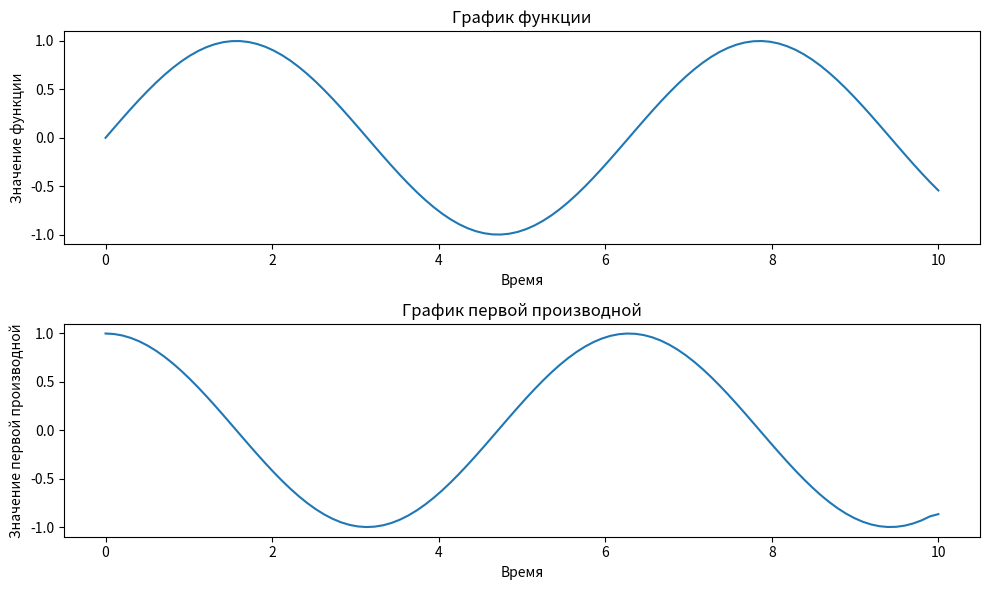

Recreate this plot in Python.
import numpy as np
import matplotlib.pyplot as plt

# Задаем функцию, от которой вы хотите найти первую производную
def f(t):
    return np.sin(t)  # Пример функции - синус

# Задаем диапазон времени
t = np.linspace(0, 10, 100)  # от 0 до 10 с 100 равномерно распределенными точками

# Вычисляем значения функции
f_values = f(t)

# Вычисляем первую производную
dt = t[1] - t[0]  # Шаг по времени
df_dt = np.gradient(f_values, dt)  # Вычисление первой производной

# Строим график функции и первой производной
plt.figure(figsize=(10, 6))
plt.subplot(2, 1, 1)
plt.plot(t, f_values)
plt.xlabel('Время')
plt.ylabel('Значение функции')
plt.title('График функции')

plt.subplot(2, 1, 2)
plt.plot(t, df_dt)
plt.xlabel('Время')
plt.ylabel('Значение первой производной')
plt.title('График первой производной')

plt.tight_layout()
plt.show()